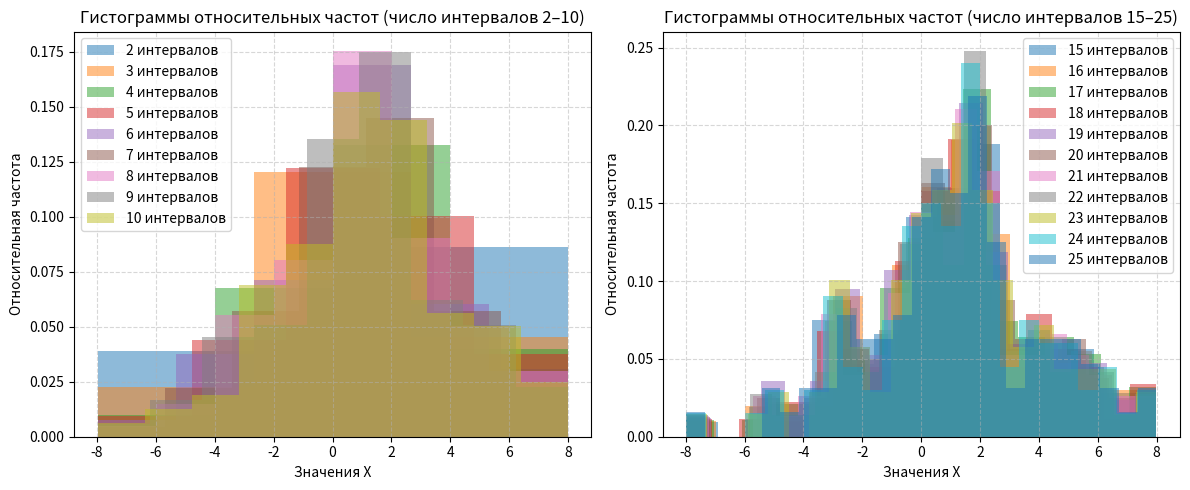
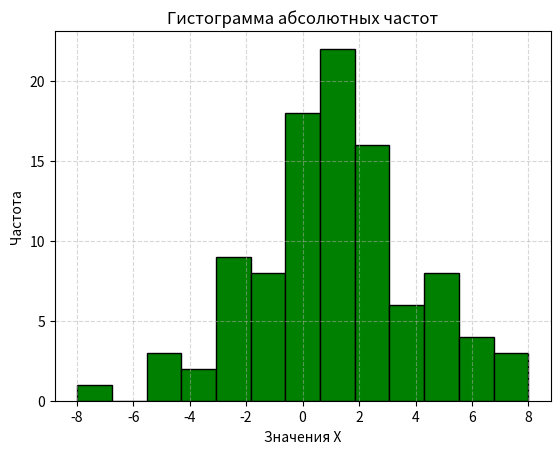
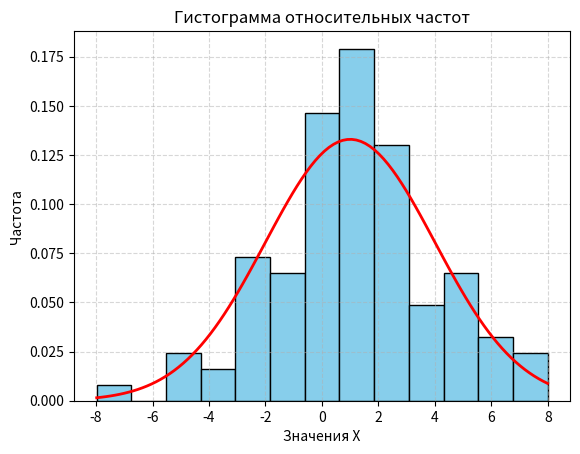
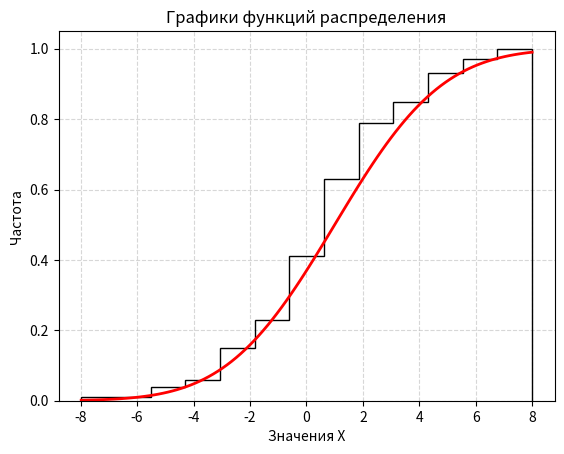
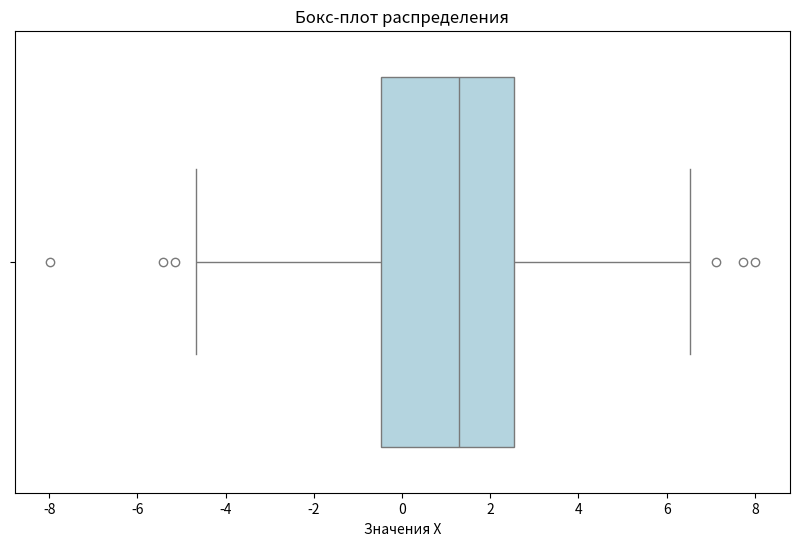

Reproduce these figures in Python, in order.
import numpy as np
import matplotlib.pyplot as plt
from scipy import stats
import math
import seaborn as sns


# 30 вариант


def absolute_frequencies(x: list[float]) -> tuple:
    count_bins, bound_bins = np.histogram(x, bins='fd')
    print("Интервальный ряд абсолютных частот(частоты и их границы): ")
    print(count_bins)
    print(bound_bins)
    print("")
    sum_freq = sum(count_bins)
    print("Сумма частот интервального ряда: ")
    print(sum_freq)
    print("\n")
    return count_bins, bound_bins


def relative_frequencies(count_bins: np.ndarray[float], n: int) -> np.ndarray[float]:
    rel_count_bins = count_bins / n
    sum_freq = sum(rel_count_bins)
    print("Интервальный ряд относительных частот(частоты): ")
    print(rel_count_bins.tolist())
    print("")
    print("Сумма частот интервального ряда: ")
    print(sum_freq)
    print("\n")
    return rel_count_bins


def plot_many_hist(x: np.ndarray) -> None:
    fig, axes = plt.subplots(1, 2, figsize=(12, 5))
    for bins in range(2, 11):
        axes[0].hist(x, bins=bins, density=True, alpha=0.5, label=f"{bins} интервалов")
    axes[0].set_title("Гистограммы относительных частот (число интервалов 2–10)")
    axes[0].set_xlabel("Значения X")
    axes[0].set_ylabel("Относительная частота")
    axes[0].legend()
    axes[0].grid(True, linestyle='--', alpha=0.5)

    for bins in range(15, 26):
        axes[1].hist(x, bins=bins, density=True, alpha=0.5, label=f"{bins} интервалов")
    axes[1].set_title("Гистограммы относительных частот (число интервалов 15–25)")
    axes[1].set_xlabel("Значения X")
    axes[1].set_ylabel("Относительная частота")
    axes[1].legend()
    axes[1].grid(True, linestyle='--', alpha=0.5)

    plt.tight_layout()
    plt.show()


def plot_abs_hist(x: np.ndarray) -> None:
    plt.figure()
    plt.hist(x, bins='fd', color="green", edgecolor="black")
    plt.title("Гистограмма абсолютных частот")
    plt.xlabel("Значения X")
    plt.ylabel("Частота")
    plt.grid(True, linestyle='--', alpha=0.5)
    plt.show()


def plot_rel_hist(x: np.ndarray, a: int, sigma: int) -> None:
    plt.figure()
    plt.hist(x, bins='fd', density=True, color="skyblue", edgecolor="black")

    x_range = np.linspace(x.min(), x.max(), 100)
    plt.plot(x_range, stats.norm.pdf(x_range, a, sigma),
             'r-', linewidth=2, label='Теоретическая кривая')

    plt.title("Гистограмма относительных частот")
    plt.xlabel("Значения X")
    plt.ylabel("Частота")
    plt.grid(True, linestyle='--', alpha=0.5)
    plt.show()

def plot_cumulate(x: np.ndarray, a: int, sigma: int) -> None:
    plt.figure()
    plt.hist(x, bins='fd', density=True, cumulative=True, edgecolor="black",
             label="Эмпирическая функция распределения",  histtype='step')

    x_range = np.linspace(x.min(), x.max(), 100)
    plt.plot(x_range, stats.norm.cdf(x_range, a, sigma),
             'r-', linewidth=2, label='Теоретическая функция распределения')

    plt.title("Графики функций распределения")
    plt.xlabel("Значения X")
    plt.ylabel("Частота")
    plt.grid(True, linestyle='--', alpha=0.5)
    plt.show()


def plot_boxplot(x: np.ndarray) -> None:
    q1 = np.percentile(x, 25)
    q2 = np.percentile(x, 50)
    q3 = np.percentile(x, 75)
    iqr = q3 - q1

    lower_whisker = q1 - 1.5 * iqr
    upper_whisker = q3 + 1.5 * iqr

    lower_whisker_actual = np.min(x[x >= lower_whisker])
    upper_whisker_actual = np.max(x[x <= upper_whisker])

    outliers = x[(x < lower_whisker) | (x > upper_whisker)]

    plt.figure(figsize=(10, 6))
    sns.boxplot(x=x, color="lightblue")
    plt.title("Бокс-плот распределения")
    plt.xlabel("Значения X")

    print("=" * 50)
    print("СТАТИСТИЧЕСКАЯ ИНТЕРПРЕТАЦИЯ БОКС-ПЛОТА")
    print("=" * 50)
    print(f"Первый квартиль (Q1, 25%): {q1:.4f}")
    print(f"Медиана (Q2, 50%): {q2:.4f}")
    print(f"Третий квартиль (Q3, 75%): {q3:.4f}")
    print(f"Интерквартильный размах (IQR): {iqr:.4f}")
    print(f"Теоретическая нижняя граница уса: {lower_whisker:.4f}")
    print(f"Теоретическая верхняя граница уса: {upper_whisker:.4f}")
    print(f"Фактическая нижняя граница уса: {lower_whisker_actual:.4f}")
    print(f"Фактическая верхняя граница уса: {upper_whisker_actual:.4f}")
    print(f"Выбросы: {outliers}")
    print(f"Количество выбросов: {len(outliers)}")

    if abs(q2 - q1 - (q3 - q2)) / iqr < 0.1:
        print("- Распределение примерно симметрично")
    elif q2 - q1 > q3 - q2:
        print("- Распределение скошено влево (длинный левый хвост)")
    else:
        print("- Распределение скошено вправо (длинный правый хвост)")

    plt.show()


def manual_stats(x: np.ndarray) -> dict:
    n = len(x)
    avg = sum(x) / n

    x_sorted = sorted(x)
    if n % 2 == 1:
        median = x_sorted[n // 2]
    else:
        median = (x_sorted[n // 2 - 1] + x_sorted[n // 2]) / 2

    mode_manual = mode(x)

    distorted_dispersion = sum((xi - avg) ** 2 for xi in x) / n
    undistorted_dispersion = sum((xi - avg) ** 2 for xi in x) / (n-1)

    distorted_std = math.sqrt(distorted_dispersion)
    undistorted_std = math.sqrt(undistorted_dispersion)

    skewness = sum((xi - avg) ** 3 for xi in x) / (n * distorted_std ** 3)
    kurtosis = sum((xi - avg) ** 4 for xi in x) / (n * distorted_std ** 4) - 3

    return {
        'mean': avg,
        'median': median,
        'mode_manual': mode_manual,
        'distorted_dispersion': distorted_dispersion,
        'undistorted_dispersion': undistorted_dispersion,
        'distorted_std': distorted_std,
        'undistorted_std': undistorted_std,
        'skewness': skewness,
        'kurtosis': kurtosis
    }


def library_stats(x):

    avg = np.mean(x)
    median = np.median(x)

    try:
        mode_lib = stats.mode(x)[0][0]
    except:
        hist, bin_edges = np.histogram(x, bins='auto')
        mode_idx = np.argmax(hist)
        mode_lib = (bin_edges[mode_idx] + bin_edges[mode_idx + 1]) / 2

    distorted_dispersion = np.var(x)
    undistorted_dispersion = np.var(x, ddof=1)

    distorted_std = np.std(x)
    undistorted_std = np.std(x, ddof=1)

    skewness= stats.skew(x, bias=False)  # несмещенная оценка
    kurtosis = stats.kurtosis(x, bias=False)  # эксцесс (уже с вычитанием 3)

    return {
        'mean': avg,
        'median': median,
        'mode_manual': mode_lib,
        'distorted_dispersion': distorted_dispersion,
        'undistorted_dispersion': undistorted_dispersion,
        'distorted_std': distorted_std,
        'undistorted_std': undistorted_std,
        'skewness': skewness,
        'kurtosis': kurtosis
    }

def mode(x: np.ndarray) -> float:
    frequency = {}
    for value in x:
        if value in frequency:
            frequency[value] += 1
        else:
            frequency[value] = 1

    max_count = 0
    for count in frequency.values():
        if count > max_count:
            max_count = count

    mode = 0
    for value, count in frequency.items():
        if count == max_count:
            mode = value
    return mode


def compare_statistics(manual_stats, lib_stats):
    print("СРАВНЕНИЕ СТАТИСТИЧЕСКИХ ХАРАКТЕРИСТИК")
    print("=" * 70)
    print(f"{'Параметр':<25} {'Ручной расчет':<15} {'Библиотека':<15} {'Разница':<10}")
    print("-" * 70)

    for key in manual_stats.keys():
        manual_val = manual_stats[key]
        lib_val = lib_stats[key]
        diff = abs(manual_val - lib_val)
        print(f"{key:<25} {manual_val:15.6f} {lib_val:15.6f} {diff:10.6f}")


def main():
    n = 100
    n2 = n * 60
    a = 1
    sigma = 3
    x = np.random.normal(a, sigma, n)
    x2 = np.random.normal(a, sigma, n2)

    count_bins, bound_bins = absolute_frequencies(x)
    rel_count_bins = relative_frequencies(count_bins, n)
    plot_many_hist(x)
    plot_abs_hist(x)
    plot_rel_hist(x, a, sigma)
    plot_cumulate(x, a, sigma)
    plot_boxplot(x)

    manual_statistics = manual_stats(x)
    lib_statistics = library_stats(x)
    compare_statistics(manual_statistics, lib_statistics)

    lib_stats_2 = library_stats(x2)
    print(lib_stats_2)

if __name__ == '__main__':
    main()